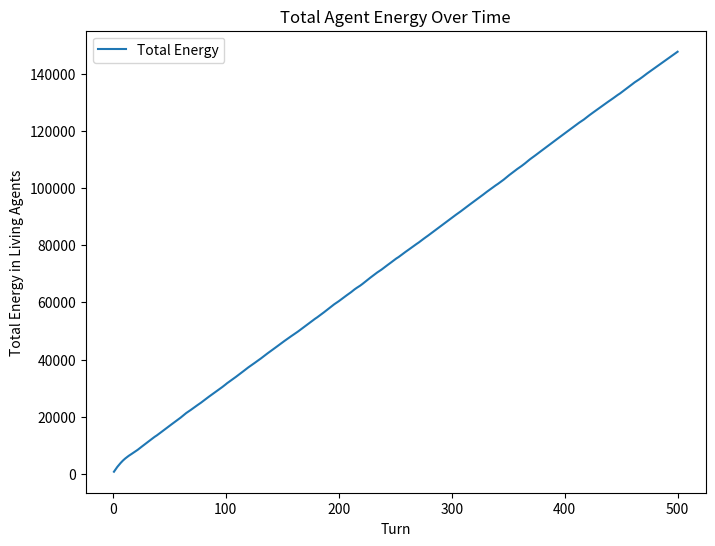
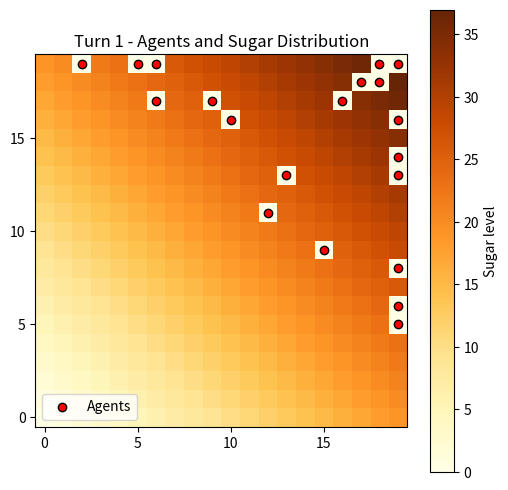
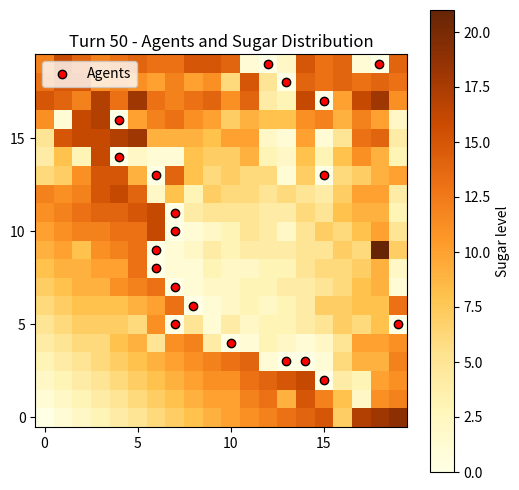
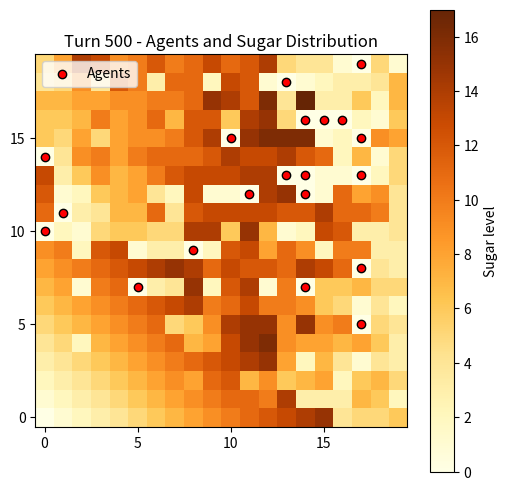

These figures' Python source, in order:
import random
import csv
import numpy as np
import matplotlib.pyplot as plt

# ----------------------------
# Combined Sugarscape 1 and 2
# ----------------------------

# Parameters for the simulation
GRID_SIZE = 20
NUM_AGENTS = 20
INITIAL_ENERGY = 10
SIGHT = 3
TURNS = 500

class Agent:
    def __init__(self, x, y, energy=INITIAL_ENERGY, sight=SIGHT):
        self.x = x
        self.y = y
        self.energy = energy
        self.sight = sight
        self.alive = True

class Sugarscape:
    def __init__(self, grid_size=GRID_SIZE):
        self.grid_size = grid_size
        self.capacity = [[x+y for y in range(grid_size)] for x in range(grid_size)]
        self.sugar = [[self.capacity[x][y] for y in range(grid_size)] for x in range(grid_size)]
        self.agents = []
        self.place_agents()

    def place_agents(self):
        positions = set()
        while len(positions) < NUM_AGENTS:
            x = random.randint(0, self.grid_size-1)
            y = random.randint(0, self.grid_size-1)
            if (x,y) not in positions:
                positions.add((x,y))
                self.agents.append(Agent(x, y))

    def wrap(self, coord):
        return coord % self.grid_size

    def sugar_growth_phase(self):
        for x in range(self.grid_size):
            for y in range(self.grid_size):
                if self.sugar[x][y] < self.capacity[x][y]:
                    self.sugar[x][y] += 1

    def visible_locations(self, agent):
        visible = [(agent.x, agent.y)]
        for i in range(1, agent.sight+1):
            visible.append((self.wrap(agent.x+i), agent.y))
            visible.append((self.wrap(agent.x-i), agent.y))
            visible.append((agent.x, self.wrap(agent.y+i)))
            visible.append((agent.x, self.wrap(agent.y-i)))
        visible = list(set(visible))
        return visible

    def agent_movement_phase(self):
        random.shuffle(self.agents)
        occupied = {(a.x,a.y) for a in self.agents if a.alive}

        for agent in self.agents:
            if not agent.alive:
                continue
            vis_locs = self.visible_locations(agent)
            # Candidate locations can't be currently occupied by another agent (except current)
            candidates = [(lx,ly) for (lx,ly) in vis_locs if (lx,ly) not in occupied or (lx,ly) == (agent.x,agent.y)]
            if not candidates:
                continue
            # Choose location with max sugar
            best_sugar = max(self.sugar[lx][ly] for (lx,ly) in candidates)
            best_candidates = [(lx,ly) for (lx,ly) in candidates if self.sugar[lx][ly] == best_sugar]
            new_x, new_y = random.choice(best_candidates)
            occupied.remove((agent.x, agent.y))
            agent.x, agent.y = new_x, new_y
            occupied.add((agent.x, agent.y))
            # consume sugar
            agent.energy += self.sugar[new_x][new_y]
            self.sugar[new_x][new_y] = 0

    def consumption_phase(self):
        for agent in self.agents:
            if agent.alive:
                agent.energy -= 1
                if agent.energy <= 0:
                    agent.alive = False

    def run_simulation(self, turns=TURNS):
        # For Task 2 data collection
        energy_data = []
        pos_data = {}
        sugar_data = {}

        for t in range(1, turns+1):
            self.sugar_growth_phase()
            self.agent_movement_phase()
            self.consumption_phase()

            # Collect data
            living_agents = [a for a in self.agents if a.alive]
            total_energy = sum(a.energy for a in living_agents)
            energy_data.append((t,total_energy))

            if t in [1,50,500]:
                pos_data[t] = [(a.x,a.y) for a in living_agents]
                sugar_snapshot = [[self.sugar[x][y] for y in range(self.grid_size)] for x in range(self.grid_size)]
                sugar_data[t] = sugar_snapshot

        # Write CSV data
        with open("task1_energy_data.csv","w",newline='') as f:
            writer = csv.writer(f)
            writer.writerow(["Turn","TotalEnergy"])
            writer.writerows(energy_data)

        with open("task1_agent_positions.csv","w",newline='') as f:
            writer = csv.writer(f)
            writer.writerow(["Turn","AgentX","AgentY"])
            for t in pos_data:
                for (x,y) in pos_data[t]:
                    writer.writerow([t,x,y])

        with open("task1_sugar_levels.csv","w",newline='') as f:
            writer = csv.writer(f)
            writer.writerow(["Turn","X","Y","Sugar"])
            for t in sugar_data:
                for x in range(self.grid_size):
                    for y in range(self.grid_size):
                        writer.writerow([t,x,y,sugar_data[t][x][y]])


# ----------------------------
# After simulation, perform the analysis (Task 2)
# ----------------------------

def analyze_results():
    # Load total energy data
    turns = []
    energies = []
    with open("task1_energy_data.csv","r") as f:
        reader = csv.reader(f)
        next(reader) # skip header
        for row in reader:
            t = int(row[0])
            E = float(row[1])
            turns.append(t)
            energies.append(E)

    # Plot total energy over time
    plt.figure(figsize=(8,6))
    plt.plot(turns, energies, label="Total Energy")
    plt.xlabel("Turn")
    plt.ylabel("Total Energy in Living Agents")
    plt.title("Total Agent Energy Over Time")
    plt.legend()
    plt.savefig("task2_total_energy_plot.png")
    plt.close()

    # Load agent positions
    positions_by_turn = {1:[], 50:[], 500:[]}
    with open("task1_agent_positions.csv","r") as f:
        reader = csv.reader(f)
        next(reader)
        for row in reader:
            t = int(row[0])
            if t in positions_by_turn:
                x = int(row[1])
                y = int(row[2])
                positions_by_turn[t].append((x,y))

    # Load sugar levels
    sugar_by_turn = {1:np.zeros((GRID_SIZE,GRID_SIZE)),
                     50:np.zeros((GRID_SIZE,GRID_SIZE)),
                     500:np.zeros((GRID_SIZE,GRID_SIZE))}
    with open("task1_sugar_levels.csv","r") as f:
        reader = csv.reader(f)
        next(reader)
        for row in reader:
            t = int(row[0])
            if t in sugar_by_turn:
                x = int(row[1])
                y = int(row[2])
                s_val = float(row[3])
                sugar_by_turn[t][x,y] = s_val

    # Visualizations for turns 1, 50, 500
    for t in [1, 50, 500]:
        fig, ax = plt.subplots(figsize=(6,6))
        im = ax.imshow(sugar_by_turn[t].T, origin="lower", cmap="YlOrBr", interpolation="nearest")
        plt.colorbar(im, ax=ax, label="Sugar level")

        # Plot agent positions
        xs = [pos[0] for pos in positions_by_turn[t]]
        ys = [pos[1] for pos in positions_by_turn[t]]
        ax.scatter(xs, ys, c='red', edgecolors='black', label='Agents')

        ax.set_title(f"Turn {t} - Agents and Sugar Distribution")
        ax.set_xlim(-0.5, GRID_SIZE-0.5)
        ax.set_ylim(-0.5, GRID_SIZE-0.5)
        ax.set_xticks(range(0,GRID_SIZE,5))
        ax.set_yticks(range(0,GRID_SIZE,5))
        plt.legend()
        plt.savefig(f"task2_visualization_turn_{t}.png")
        plt.close()

    print("Analysis completed. Plots saved as PNG files.")

if __name__ == "__main__":
    # Run the simulation (Task 1)
    s = Sugarscape()
    s.run_simulation()
    print("Task 1 simulation completed. CSV files saved.")

    # Perform the analysis (Task 2)
    analyze_results()
    print("Task 2 analysis completed.")
